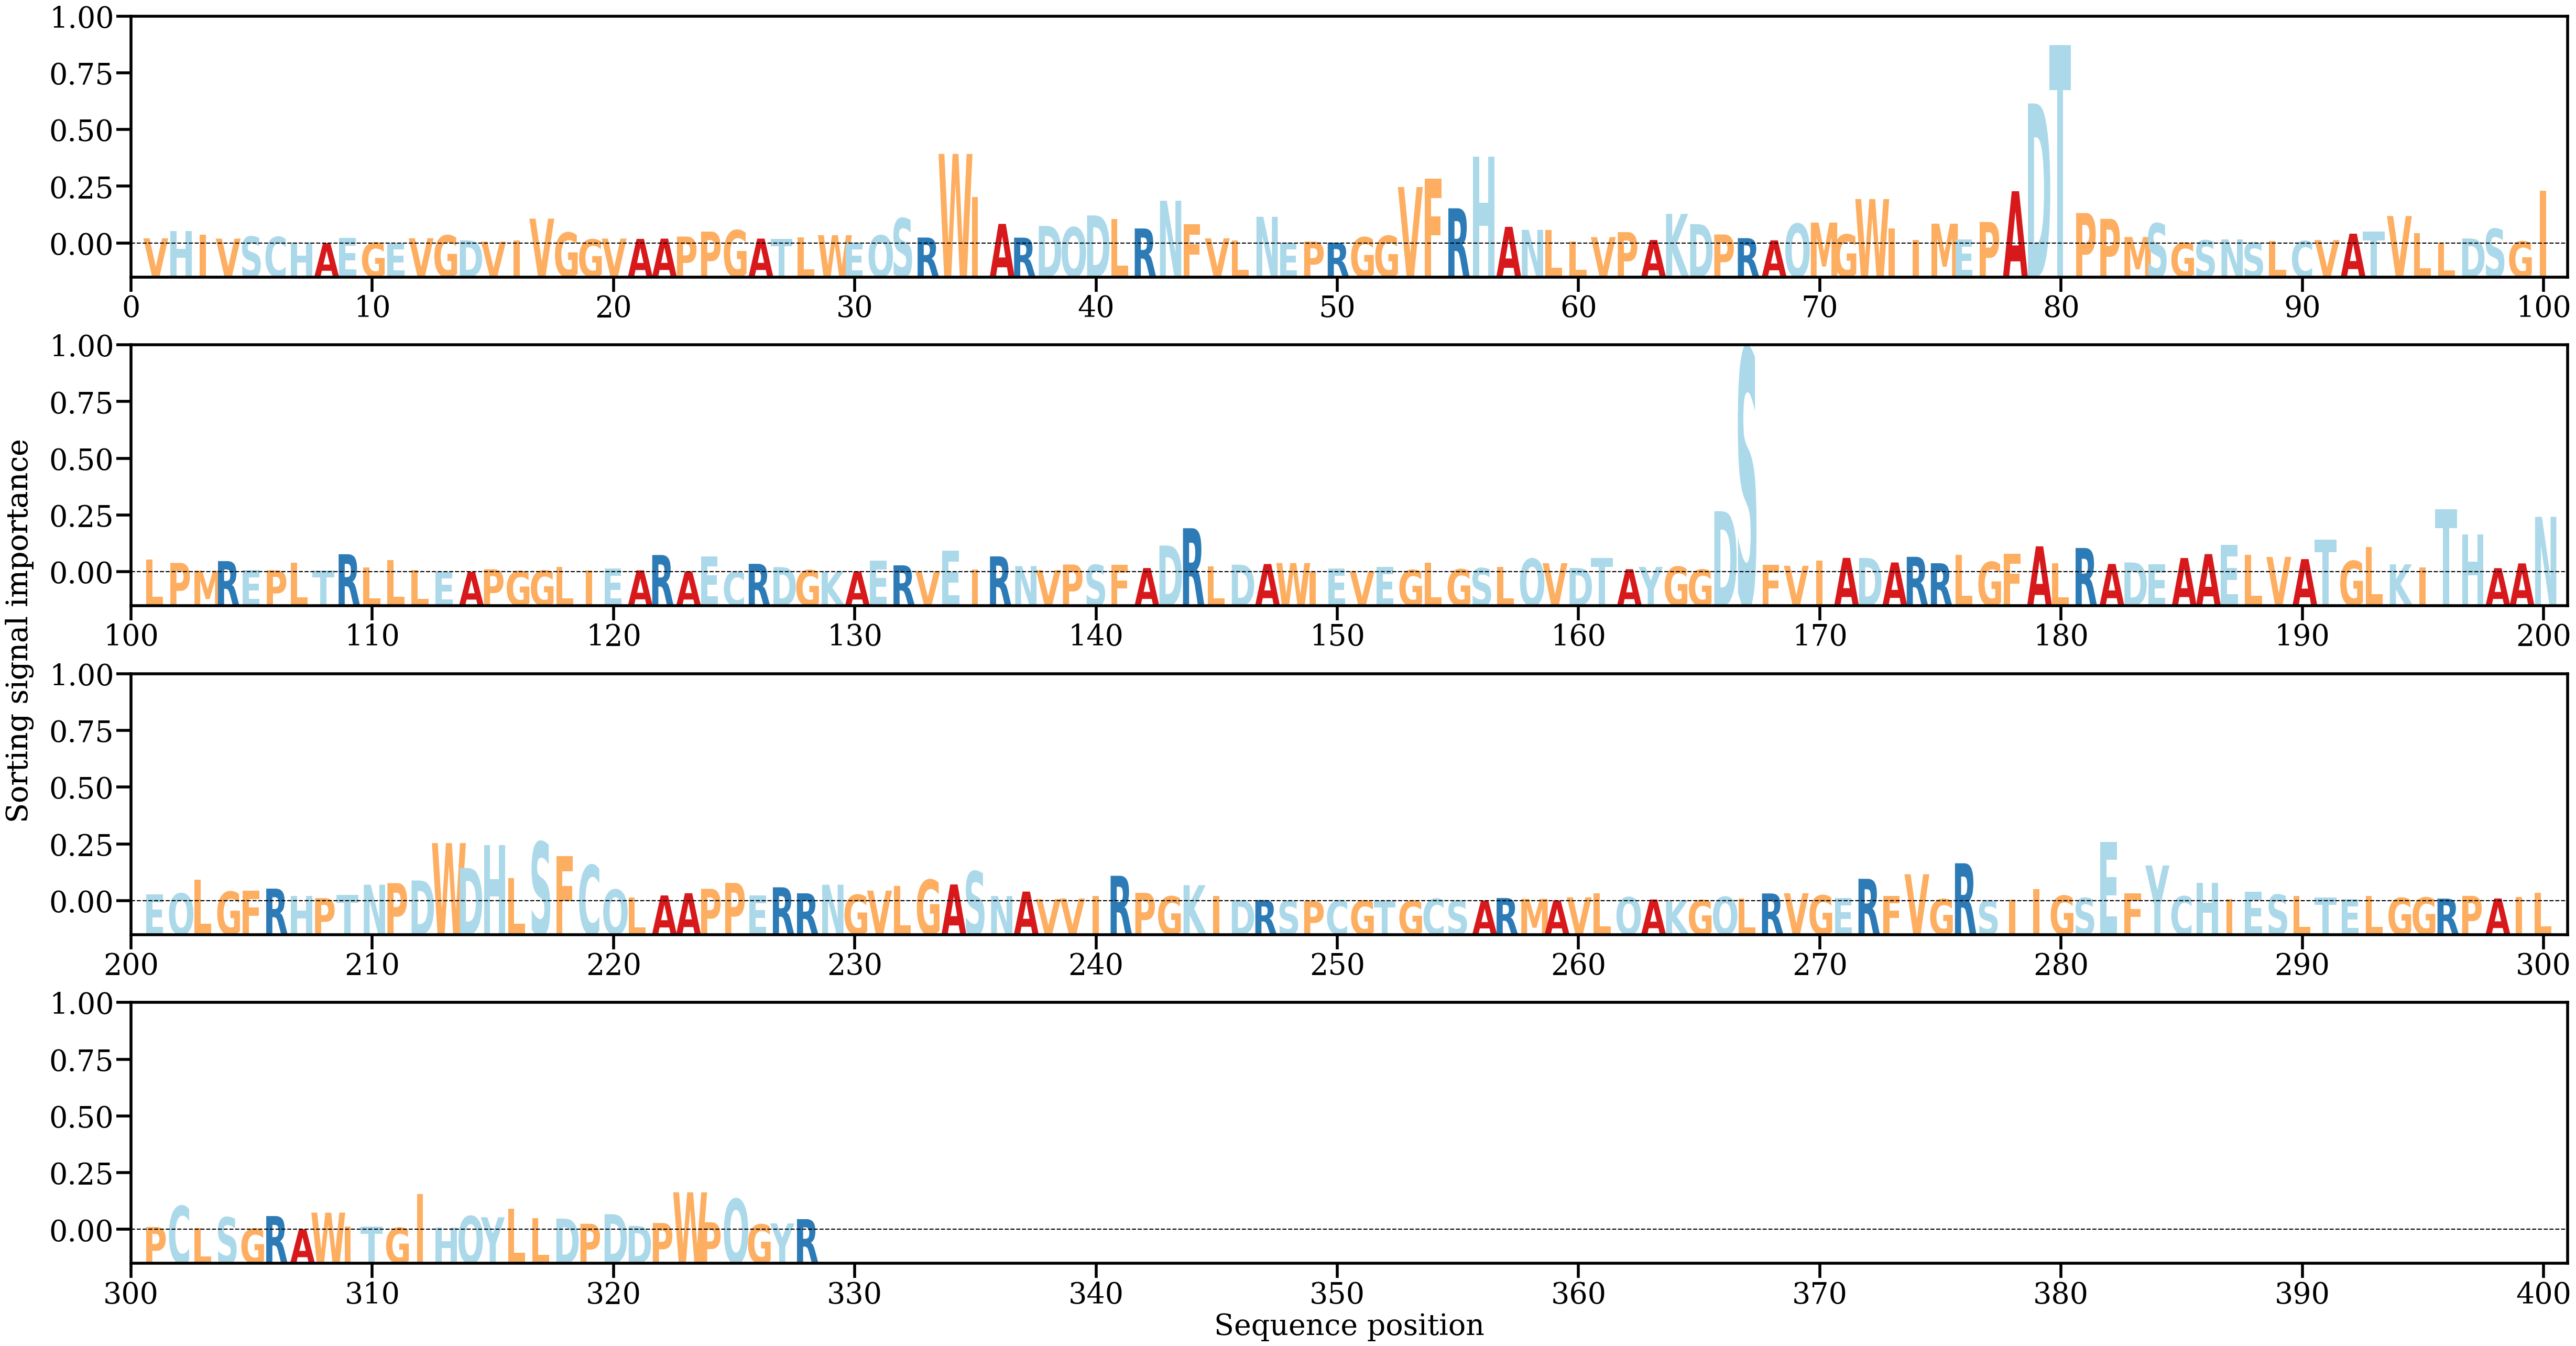

The table this chart was drawn from, first rows:
AA, Alpha
V, [0.00116777]
H, [0.00271057]
I, [0.00200674]
V, [0.00109989]
S, [0.00153968]
C, [0.00147764]
H, [0.00025509]
A, [0.00012227]
E, [0.0012253]
G, [0.00018766]
E, [0.00013764]
V, [0.00117572]
G, [0.0018088]
D, [0.000721]
V, [0.00042578]
I, [0.00071621]
V, [0.00548937]
G, [0.00241827]
G, [0.00092944]
V, [0.00110516]
A, [0.00104038]
A, [0.0010962]
P, [0.00154828]
P, [0.00264376]
G, [0.00295246]
A, [0.00110408]
T, [0.00100989]
L, [0.00137706]
W, [0.00185683]
E, [0.00026469]
Q, [0.00180651]
S, [0.00556022]
R, [0.00133124]
W, [0.01973332]
I, [0.01029702]
A, [0.00433464]
R, [0.00130837]
D, [0.00388443]
Q, [0.00359864]
D, [0.006196]
L, [0.00537185]
R, [0.00333161]
N, [0.00943566]
F, [0.00426255]
V, [0.00116248]
L, [0.00068316]
N, [0.00590088]
E, [0.00018083]
P, [0.00043807]
R, [0.00021578]
G, [0.00140157]
G, [0.00171555]
V, [0.01244462]
F, [0.01424231]
R, [0.00776904]
H, [0.01907997]
A, [0.00369367]
N, [0.0030361]
L, [0.00303143]
L, [0.00048516]
... 268 more rows
